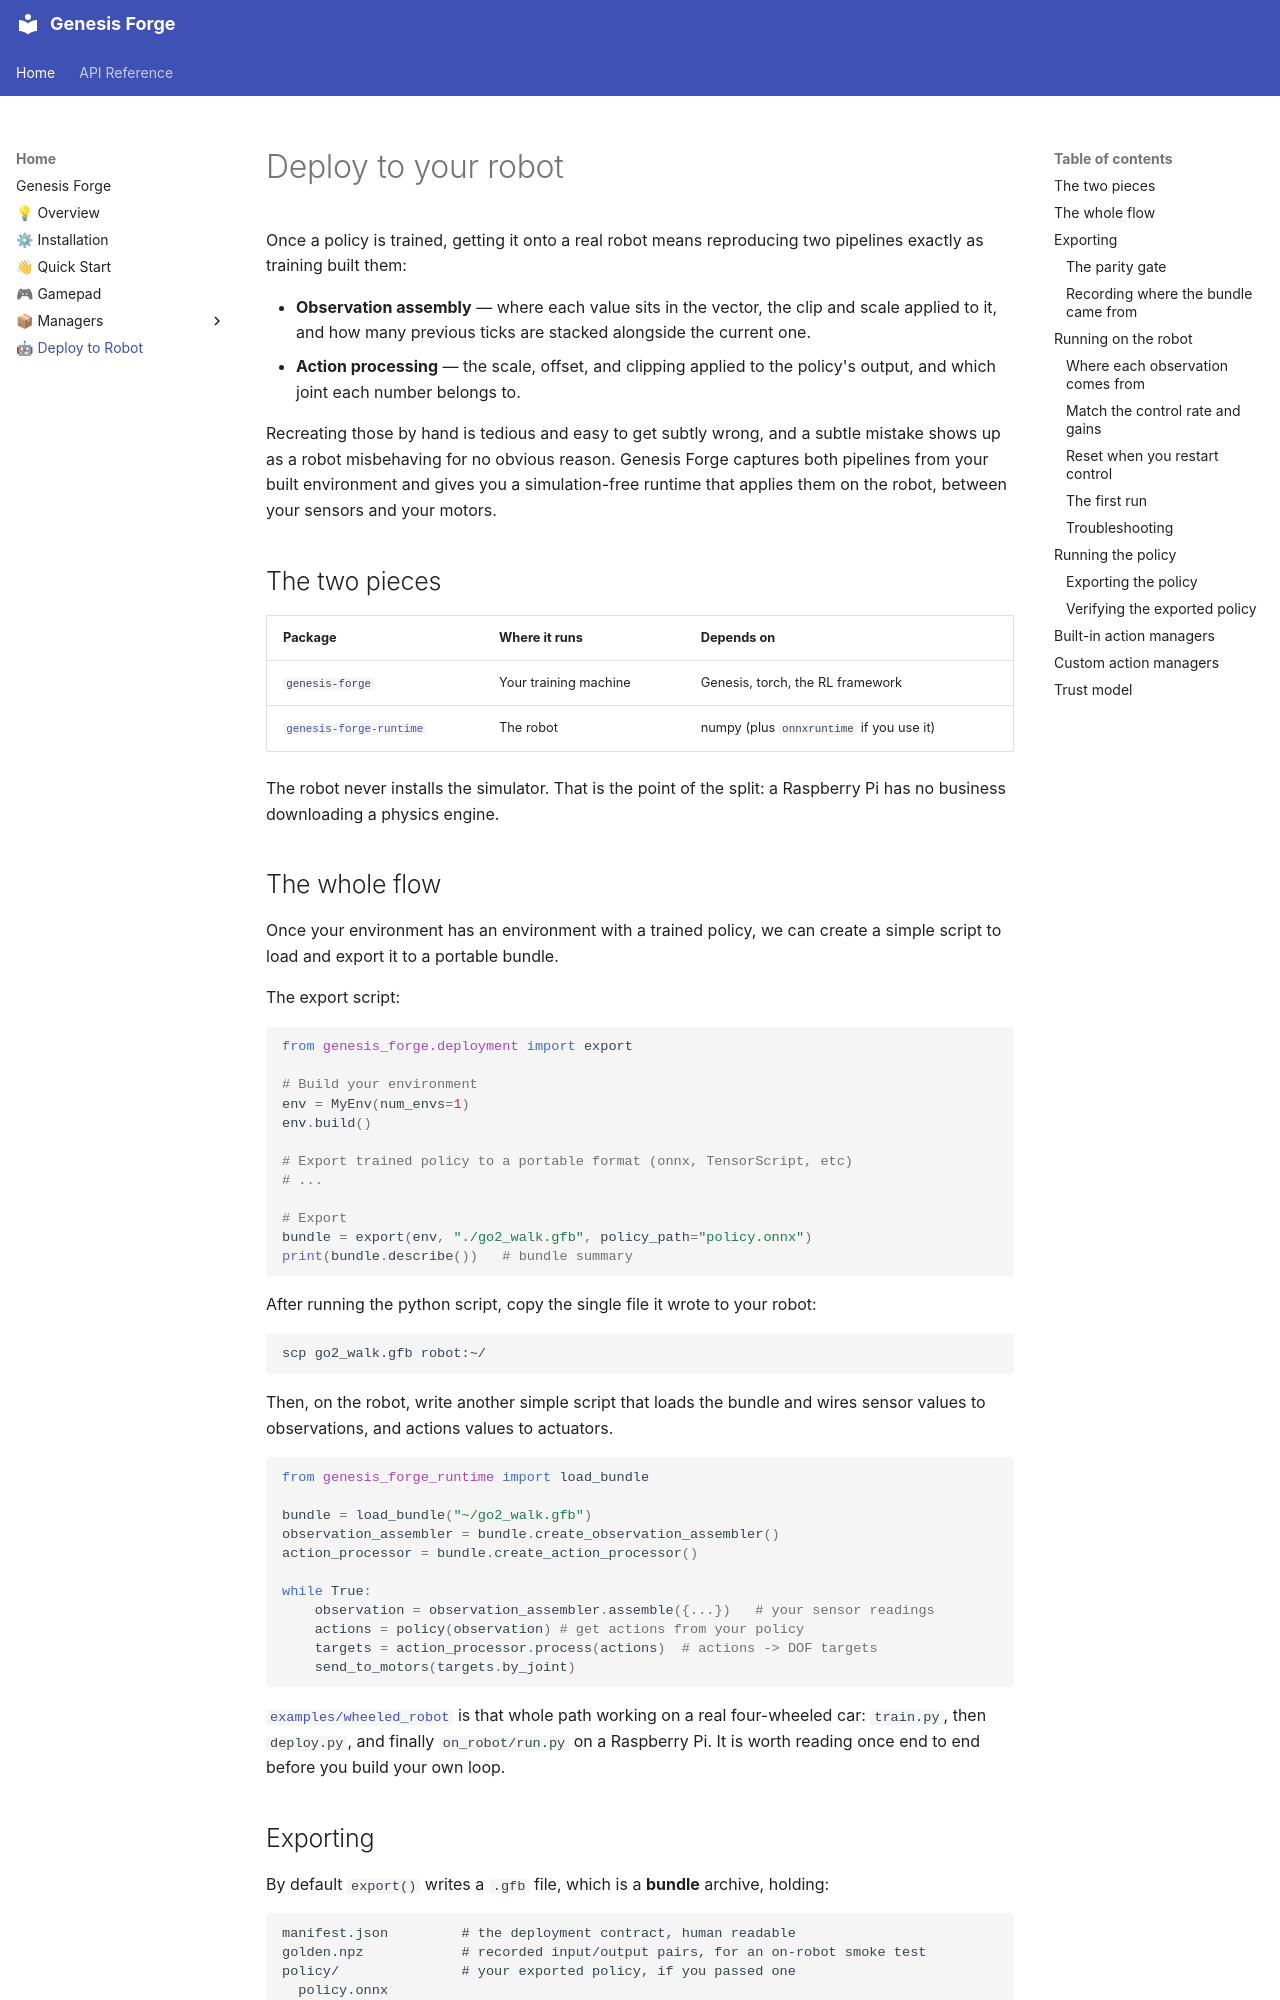

repository: jgillick/genesis-forge · page: guide/deployment.html · generator: mkdocs

# Deploy to your robot

Once a policy is trained, getting it onto a real robot means reproducing two
pipelines exactly as training built them:

- **Observation assembly** — where each value sits in the vector, the clip and scale
  applied to it, and how many previous ticks are stacked alongside the current one.
- **Action processing** — the scale, offset, and clipping applied to the policy's
  output, and which joint each number belongs to.

Recreating those by hand is tedious and easy to get subtly wrong, and a subtle
mistake shows up as a robot misbehaving for no obvious reason. Genesis Forge
captures both pipelines from your built environment and gives you a simulation-free
runtime that applies them on the robot, between your sensors and your motors.

## The two pieces

| Package                                                                                                        | Where it runs         | Depends on                               |
| -------------------------------------------------------------------------------------------------------------- | --------------------- | ---------------------------------------- |
| `genesis-forge`                                                                                                | Your training machine | Genesis, torch, the RL framework         |
| [`genesis-forge-runtime`](https://github.com/jgillick/genesis-forge/tree/main/packages/genesis-forge-runtime/) | The robot             | numpy (plus `onnxruntime` if you use it) |

The robot never installs the simulator. That is the point of the split: a Raspberry
Pi has no business downloading a physics engine.

## The whole flow

Once your environment has an environment with a trained policy, we can create a simple script to load and export it to a portable bundle.

The export script:

```python
from genesis_forge.deployment import export

# Build your environment
env = MyEnv(num_envs=1)
env.build()

# Export trained policy to a portable format (onnx, TensorScript, etc)
# ...

# Export
bundle = export(env, "./go2_walk.gfb", policy_path="policy.onnx")
print(bundle.describe())   # bundle summary
```

After running the python script, copy the single file it wrote to your robot:

```bash
scp go2_walk.gfb robot:~/
```

Then, on the robot, write another simple script that loads the bundle and wires sensor values to observations, and actions values to actuators.

```python
from genesis_forge_runtime import load_bundle

bundle = load_bundle("~/go2_walk.gfb")
observation_assembler = bundle.create_observation_assembler()
action_processor = bundle.create_action_processor()

while True:
    observation = observation_assembler.assemble({...})   # your sensor readings
    actions = policy(observation) # get actions from your policy
    targets = action_processor.process(actions)  # actions -> DOF targets
    send_to_motors(targets.by_joint)
```

[`examples/wheeled_robot`](https://github.com/jgillick/genesis-forge/tree/main/examples/wheeled_robot)
is that whole path working on a real four-wheeled car: `train.py`, then `deploy.py`,
and finally `on_robot/run.py` on a Raspberry Pi. It is worth reading once end to end before
you build your own loop.
